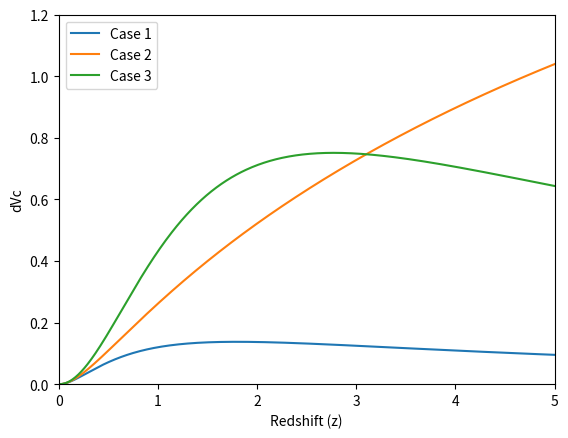

Generate this figure with matplotlib:
import matplotlib.pyplot as plt
import numpy as np
import math
from scipy.integrate import quad
cases = [
    {"omegaM": 1, "omegaK": 0, "omegaL": 0},
    {"omegaM": 0.05, "omegaK": 0.95, "omegaL": 0},
    {"omegaM": 0.2, "omegaK": 0, "omegaL": 0.8}
]
def xE(z, omegaM, omegaK, omegaL):
    return np.sqrt(omegaM * (1 + z)**3 + omegaK * (1 + z)**2 + omegaL)
def inverseE(z, omegaM, omegaK, omegaL):
    return 1 / xE(z, omegaM, omegaK, omegaL)
def ploot(z, omegaM, omegaK, omegaL):
    entries = int(np.rint(z * 100 + 1))
    k = entries - 1
    E = xE(z, omegaM, omegaK, omegaL)
    answer_and_error = [quad(inverseE, 0, c, args=(omegaM, omegaK, omegaL)) for c in np.arange(0, z, 0.01)]
    dC = np.zeros(entries)
    for i in range(1, entries):
        dC[i] = answer_and_error[i - 1][0]
    if omegaK > 0:
        dM = np.sinh(np.sqrt(omegaK) * dC[k]) / np.sqrt(omegaK)
    elif omegaK < 0:
        dM = np.sin(np.sqrt(abs(omegaK)) * dC[k]) / np.sqrt(abs(omegaK))
    else:
        dM = dC[k]
    dA = dM / (1 + z)
    dVc = ((1 + z)**2 * dA**2) / E
    return dVc
x = np.arange(0, 5.02, 0.01)
ploot_arrays = []
for case in cases:
    omegaM = case["omegaM"]
    omegaK = case["omegaK"]
    omegaL = case["omegaL"]
    ploot_array = [ploot(z, omegaM, omegaK, omegaL) for z in x]
    ploot_arrays.append(ploot_array)
for idx, ploot_array in enumerate(ploot_arrays):
    plt.plot(x, ploot_array, label=f"Case {idx + 1}")
plt.xlabel('Redshift (z)')
plt.ylabel('dVc')
plt.axis([0, 5, 0, 1.2])
plt.legend()
plt.show()
